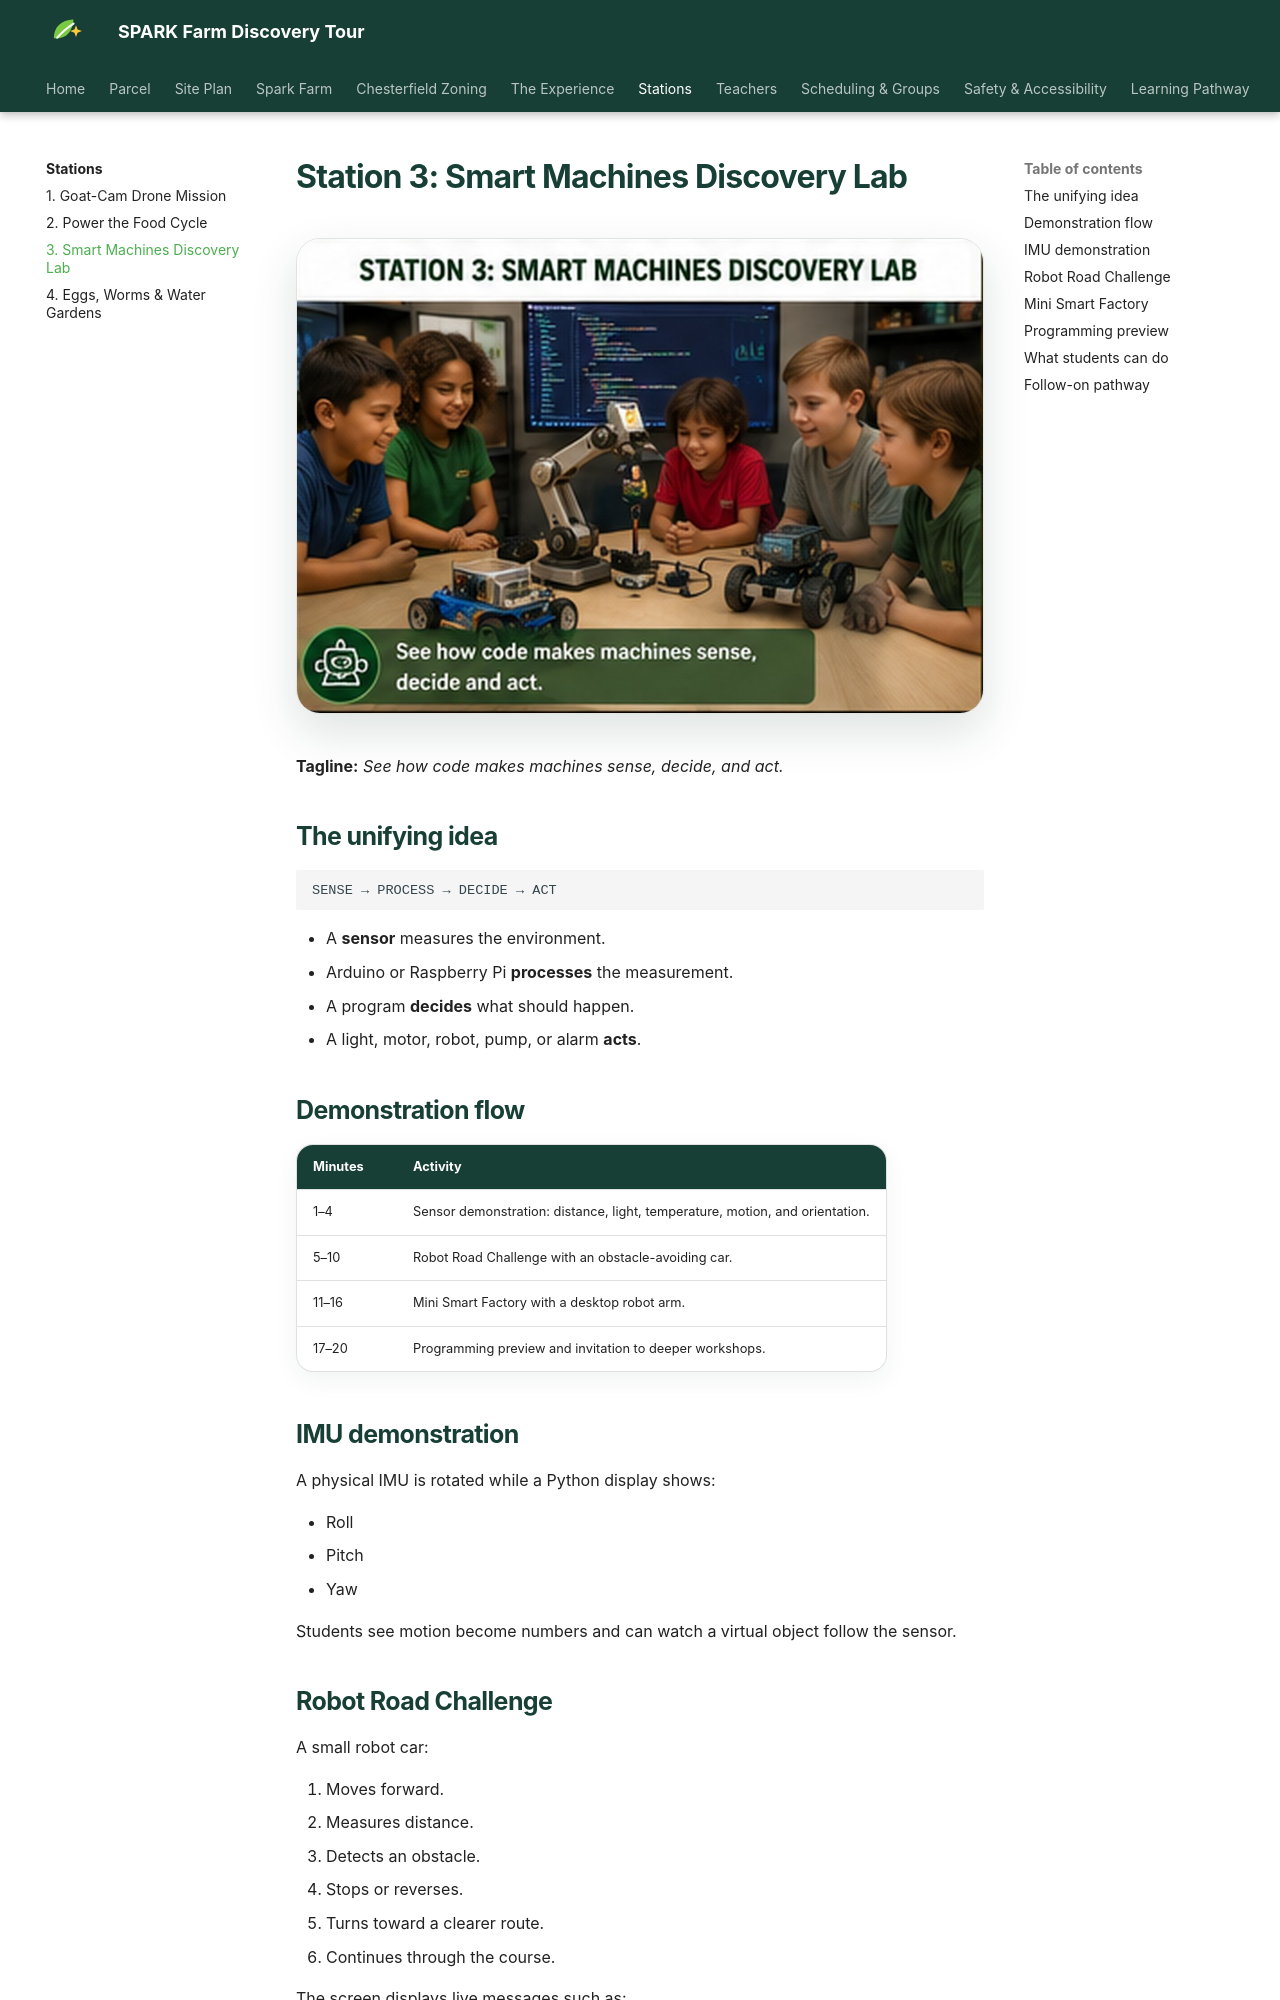

repository: blutterfly/sparkfarm · page: stations/smart-machines/index.html · generator: mkdocs

# Station 3: Smart Machines Discovery Lab

![Students observing robot cars, a robot arm, and programming displays](../assets/images/pages/smart-machines.jpg){ .spark-page-image loading=lazy }


**Tagline:** *See how code makes machines sense, decide, and act.*

## The unifying idea

```text
SENSE → PROCESS → DECIDE → ACT
```

- A **sensor** measures the environment.
- Arduino or Raspberry Pi **processes** the measurement.
- A program **decides** what should happen.
- A light, motor, robot, pump, or alarm **acts**.

## Demonstration flow

| Minutes | Activity |
|---|---|
| 1–4 | Sensor demonstration: distance, light, temperature, motion, and orientation. |
| 5–10 | Robot Road Challenge with an obstacle-avoiding car. |
| 11–16 | Mini Smart Factory with a desktop robot arm. |
| 17–20 | Programming preview and invitation to deeper workshops. |

## IMU demonstration

A physical IMU is rotated while a Python display shows:

- Roll
- Pitch
- Yaw

Students see motion become numbers and can watch a virtual object follow the sensor.
